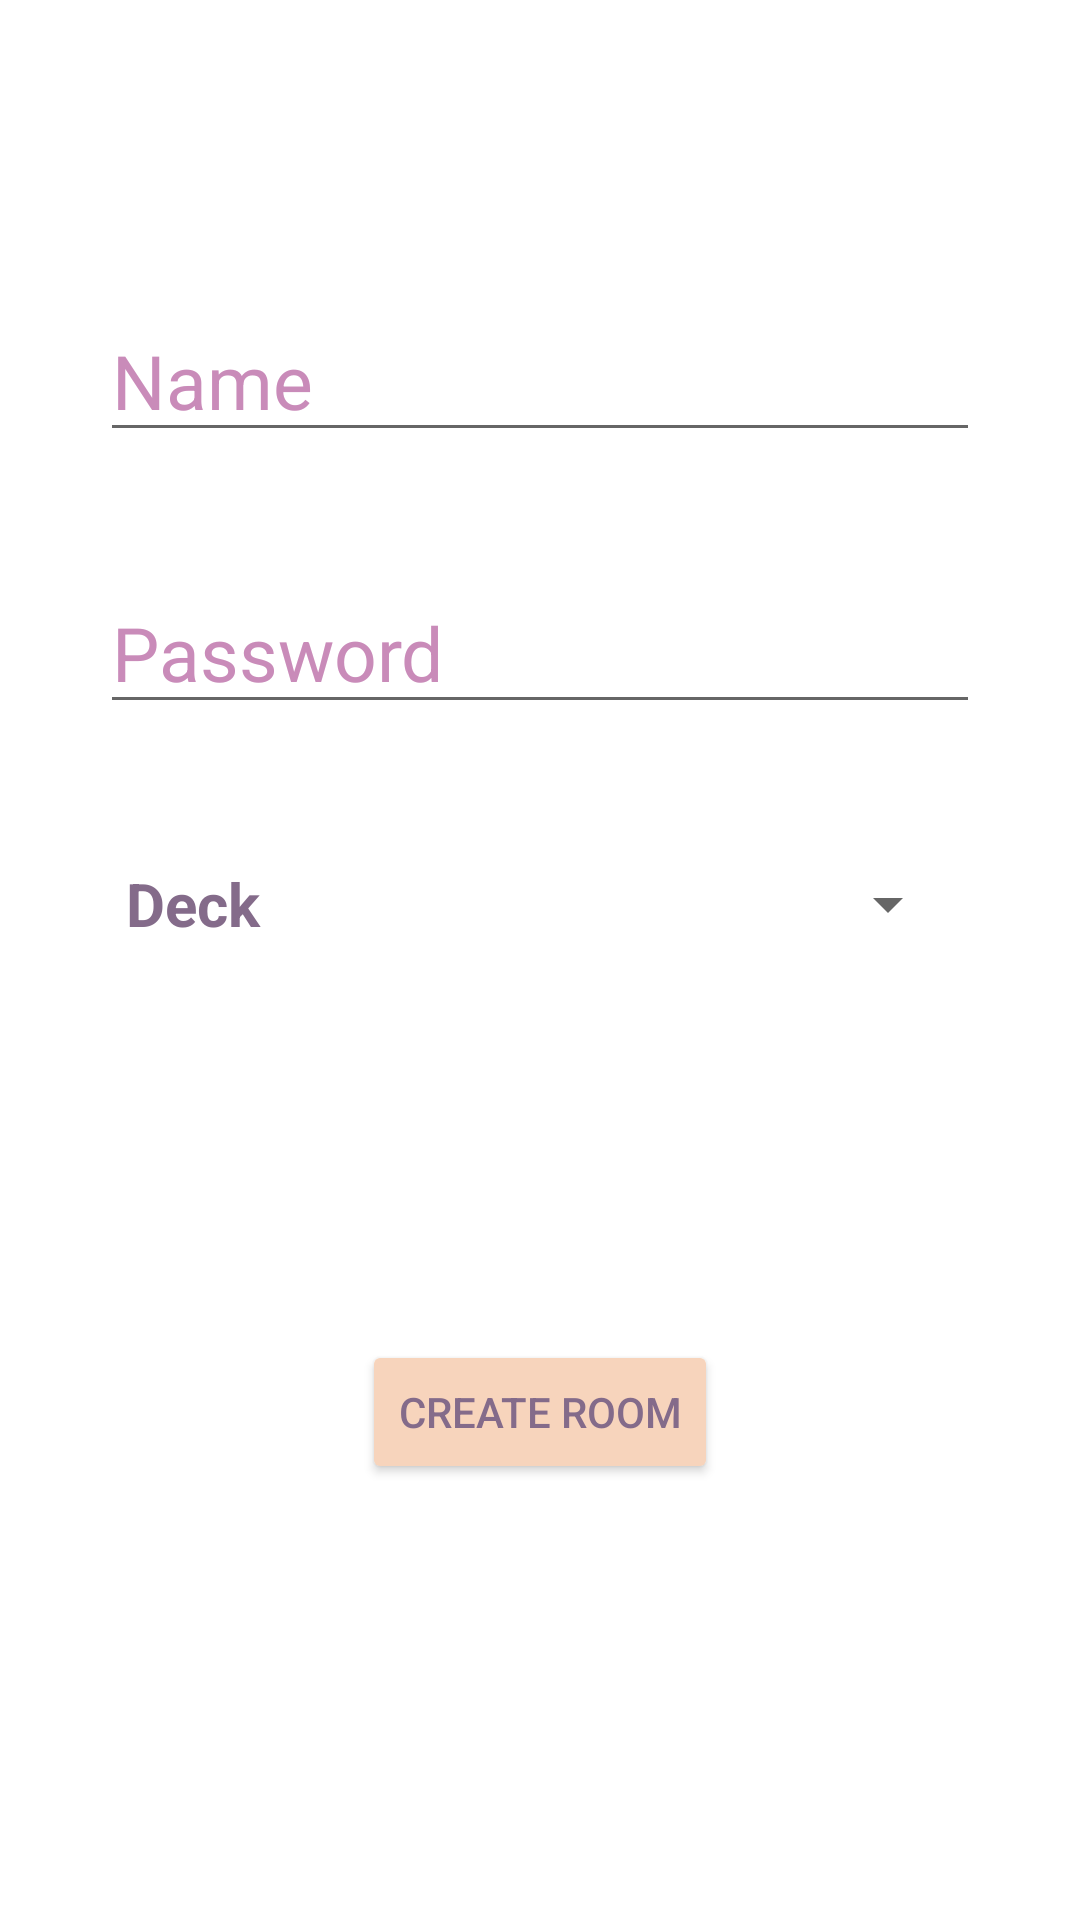

Here is an Android app screen rendered from its layout file. Give the layout XML and the strings, colors and styles it references.
<!-- AndroidManifest.xml: application theme Theme.Project_01 -->
<!-- res/layout/fragment_create_room.xml -->
<?xml version="1.0" encoding="utf-8"?>
<FrameLayout xmlns:android="http://schemas.android.com/apk/res/android"
    xmlns:app="http://schemas.android.com/apk/res-auto"
    xmlns:tools="http://schemas.android.com/tools"
    android:layout_width="match_parent"
    android:layout_height="match_parent"

    tools:context=".Views.Fragments.CreateLobbyFragment">

    <ScrollView
        android:layout_width="match_parent"
        android:layout_height="match_parent"
        android:fillViewport="true">

        <androidx.constraintlayout.widget.ConstraintLayout
            android:layout_width="match_parent"

            android:layout_height="match_parent">


            <EditText
                android:id="@+id/edit_name"
                android:layout_width="wrap_content"
                android:layout_height="wrap_content"
                android:layout_marginTop="100dp"
                android:ems="10"
                android:hint="@string/name"
                android:inputType="textPersonName"
                android:textColor="@color/ChineseViolet"
                android:textColorHint="@color/Lavender2"
                android:textSize="25dp"
                app:layout_constraintEnd_toEndOf="parent"
                app:layout_constraintStart_toStartOf="parent"
                app:layout_constraintTop_toTopOf="parent" />

            <EditText
                android:id="@+id/edit_password"
                android:layout_width="wrap_content"
                android:layout_height="wrap_content"
                android:layout_marginTop="40dp"
                android:ems="10"
                android:hint="@string/password"
                android:inputType="textPassword"
                android:textColor="@color/ChineseViolet"
                android:textColorHint="@color/Lavender2"
                android:textSize="25dp"
                app:layout_constraintEnd_toEndOf="parent"
                app:layout_constraintStart_toStartOf="parent"
                app:layout_constraintTop_toBottomOf="@+id/edit_name" />

            <LinearLayout
                android:id="@+id/linearLayout2"
                android:layout_width="match_parent"
                android:layout_height="wrap_content"
                android:layout_marginLeft="40dp"
                android:layout_marginTop="40dp"
                android:layout_marginRight="40dp"
                android:orientation="horizontal"
                android:weightSum="10"
                app:layout_constraintEnd_toEndOf="parent"
                app:layout_constraintStart_toStartOf="parent"
                app:layout_constraintTop_toBottomOf="@+id/edit_password">

                <TextView
                    android:layout_width="wrap_content"
                    android:layout_height="match_parent"
                    android:layout_gravity="center"
                    android:layout_weight="2"
                    android:gravity="center_vertical"
                    android:paddingLeft="2dp"
                    android:text="@string/deck"

                    android:textColor="@color/ChineseViolet"
                    android:textSize="20dp"
                    android:textStyle="bold" />

                <Spinner
                    android:id="@+id/spinner_create"
                    android:layout_width="wrap_content"
                    android:layout_height="wrap_content"
                    android:layout_gravity="center"
                    android:layout_weight="8"
                    android:foregroundGravity="center"
                    android:gravity="center"
                    android:padding="20dp" />
            </LinearLayout>

            <Button
                android:id="@+id/button_create_room"
                android:layout_width="wrap_content"
                android:layout_height="wrap_content"
                android:layout_marginBottom="40dp"
                android:layout_marginTop="20dp"
                android:backgroundTint="@color/UnbleachedSilk"
                android:text="@string/create_room"
                android:textColor="@color/ChineseViolet"
                app:layout_constraintBottom_toBottomOf="parent"
                app:layout_constraintEnd_toEndOf="parent"
                app:layout_constraintStart_toStartOf="parent"
                app:layout_constraintTop_toBottomOf="@+id/linearLayout2" />


        </androidx.constraintlayout.widget.ConstraintLayout>
    </ScrollView>
</FrameLayout>
<!-- resources referenced by this layout -->
<resources>
  <color name="ChineseViolet">#846B8A</color>
  <color name="Lavender2">#C98BB9</color>
  <color name="UnbleachedSilk">#F7D4BC</color>
  <string name="create_room">Create Room</string>
  <string name="deck">Deck</string>
  <string name="name">Name</string>
  <string name="password">Password</string>
  <style name="Theme.Project_01" parent="Theme.MaterialComponents.DayNight.DarkActionBar">
          
          <item name="colorPrimary">@color/UnbleachedSilk</item>
          <item name="colorPrimaryVariant">@color/PinkLavender</item>
          <item name="colorOnPrimary">@color/white</item>
          
          <item name="colorSecondary">@color/teal_200</item>
          <item name="colorSecondaryVariant">@color/teal_700</item>
          <item name="colorOnSecondary">@color/ChineseViolet</item>
          
          <item name="android:statusBarColor" tools:targetApi="l">?attr/colorPrimaryVariant</item>
          
      </style>
  <color name="PinkLavender">#CFA5B4</color>
  <color name="white">#FFFFFFFF</color>
  <color name="teal_200">#FF03DAC5</color>
  <color name="teal_700">#FF018786</color>
</resources>
